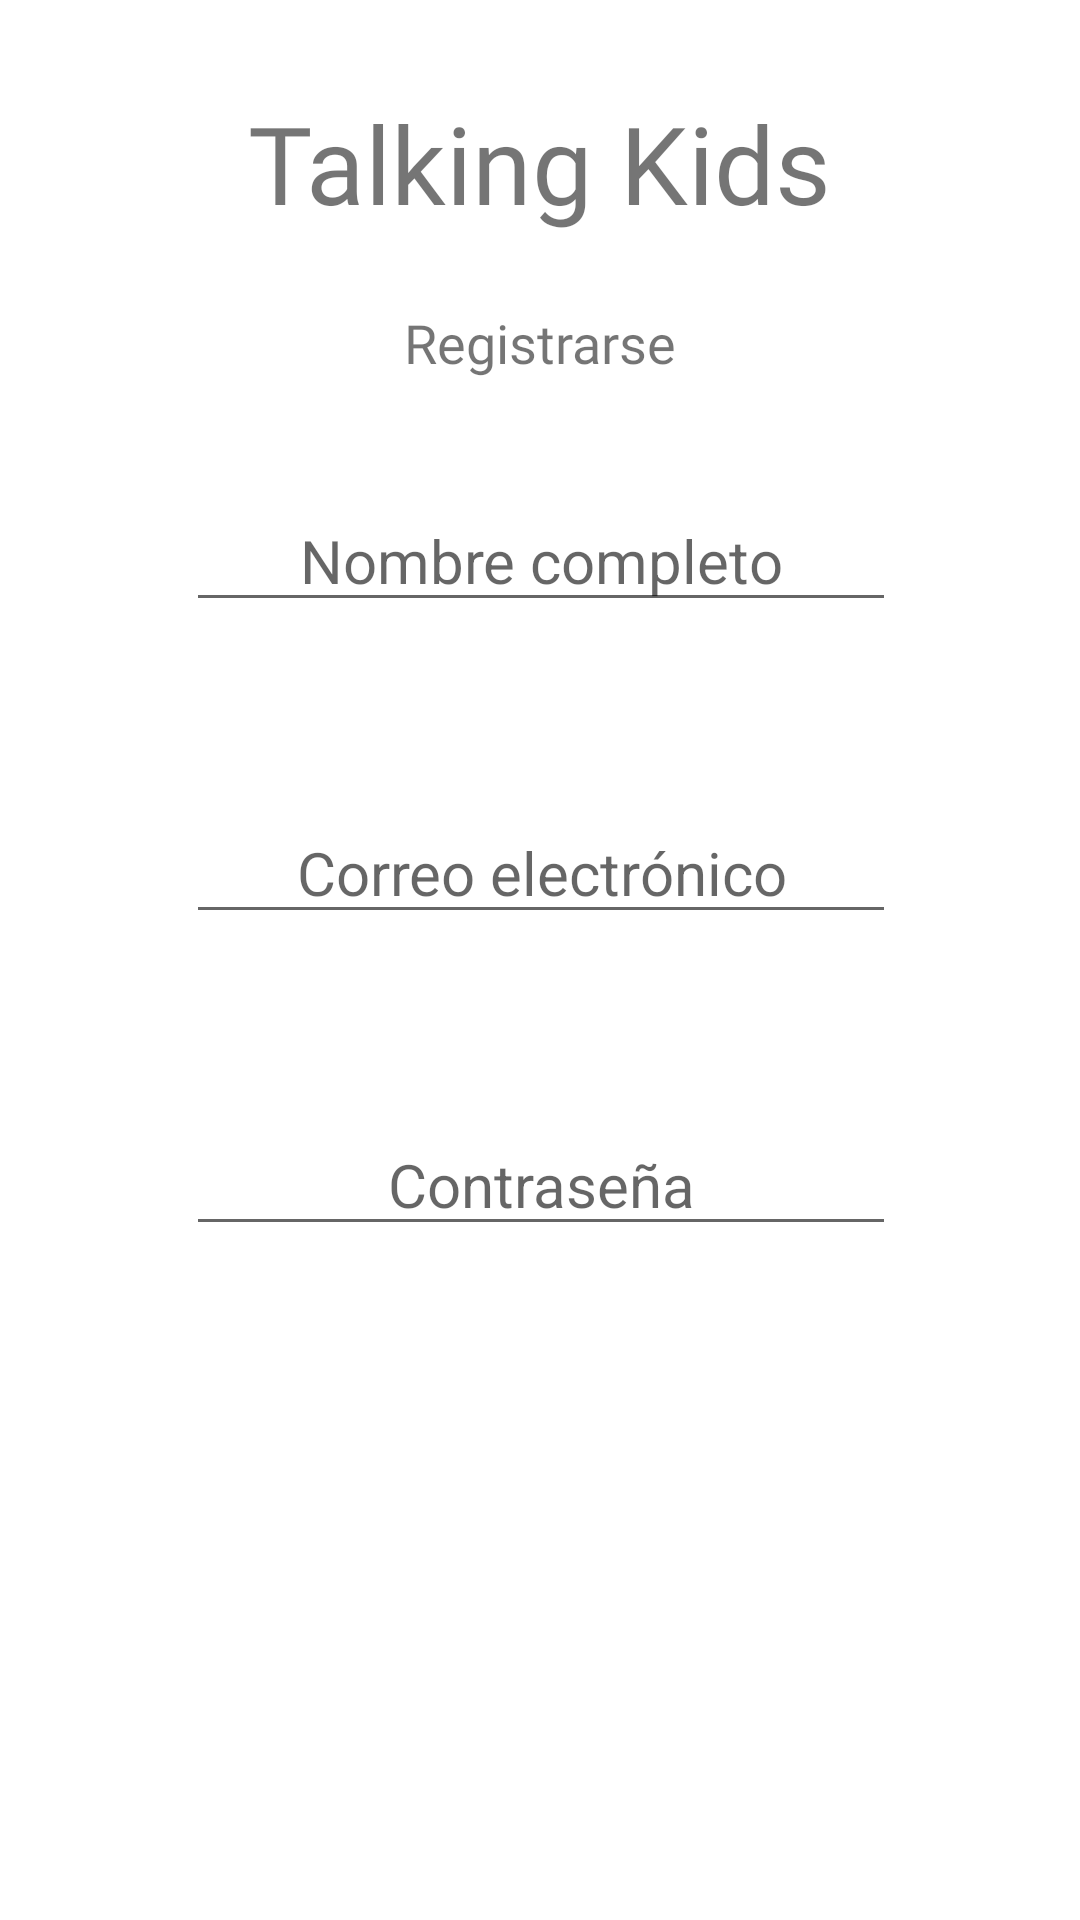

This screen was rendered from an Android layout file. Write that file and the resources it references.
<!-- AndroidManifest.xml: application theme Theme.TALKINGKIDSAPP -->
<!-- res/layout/activity_registro.xml -->
<?xml version="1.0" encoding="utf-8"?>
<androidx.constraintlayout.widget.ConstraintLayout xmlns:android="http://schemas.android.com/apk/res/android"
    xmlns:app="http://schemas.android.com/apk/res-auto"
    xmlns:tools="http://schemas.android.com/tools"
    android:layout_width="match_parent"
    android:layout_height="match_parent"
    tools:context=".REGISTRO">

    <androidx.constraintlayout.widget.ConstraintLayout
        android:id="@+id/constraintLayout"
        android:layout_width="match_parent"
        android:layout_height="150dp"
        android:background="@color/colorMintyBlue"
        app:layout_constraintEnd_toEndOf="parent"
        app:layout_constraintStart_toStartOf="parent"
        app:layout_constraintTop_toTopOf="parent">

        <TextView
            android:id="@+id/textView"
            android:layout_width="wrap_content"
            android:layout_height="wrap_content"
            android:layout_marginTop="30dp"
            android:fontFamily="@font/amarante"
            android:text="Talking Kids"
            android:textSize="36sp"
            app:layout_constraintEnd_toEndOf="parent"
            app:layout_constraintStart_toStartOf="parent"
            app:layout_constraintTop_toTopOf="parent" />

        <TextView
            android:id="@+id/textView2"
            android:layout_width="wrap_content"
            android:layout_height="wrap_content"
            android:fontFamily="@font/amarante"
            android:text="Registrarse"
            android:textSize="18sp"
            app:layout_constraintBottom_toBottomOf="parent"
            app:layout_constraintEnd_toEndOf="parent"
            app:layout_constraintStart_toStartOf="parent"
            app:layout_constraintTop_toBottomOf="@+id/textView" />
    </androidx.constraintlayout.widget.ConstraintLayout>

    <androidx.constraintlayout.widget.ConstraintLayout
        android:id="@+id/constraintLayout2"
        android:layout_width="match_parent"
        android:layout_height="wrap_content"
        app:layout_constraintBottom_toBottomOf="parent"
        app:layout_constraintEnd_toEndOf="parent"
        app:layout_constraintHorizontal_bias="0.0"
        app:layout_constraintStart_toStartOf="parent"
        app:layout_constraintTop_toBottomOf="@+id/constraintLayout"
        app:layout_constraintVertical_bias="0.01">

        <EditText
            android:id="@+id/entradaNombre"
            android:layout_width="wrap_content"
            android:layout_height="wrap_content"
            android:layout_marginTop="12dp"
            android:ems="10"
            android:hint="Nombre completo"
            android:inputType="textPersonName"
            android:textAlignment="center"
            android:textSize="20sp"
            app:layout_constraintEnd_toEndOf="parent"
            app:layout_constraintHorizontal_bias="0.502"
            app:layout_constraintStart_toStartOf="parent"
            app:layout_constraintTop_toTopOf="parent" />

        <EditText
            android:id="@+id/entradaCorreo"
            android:layout_width="wrap_content"
            android:layout_height="wrap_content"
            android:layout_marginTop="60dp"
            android:ems="10"
            android:hint="Correo electrónico"
            android:inputType="textPersonName"
            android:textAlignment="center"
            android:textSize="20sp"
            app:layout_constraintEnd_toEndOf="parent"
            app:layout_constraintHorizontal_bias="0.502"
            app:layout_constraintStart_toStartOf="parent"
            app:layout_constraintTop_toBottomOf="@+id/entradaNombre" />

        <EditText
            android:id="@+id/entradaContraseña"
            android:layout_width="wrap_content"
            android:layout_height="wrap_content"
            android:layout_marginTop="60dp"
            android:ems="10"
            android:hint="Contraseña"
            android:inputType="textPersonName"
            android:password="true"
            android:textAlignment="center"
            android:textSize="20sp"
            app:layout_constraintEnd_toEndOf="parent"
            app:layout_constraintHorizontal_bias="0.502"
            app:layout_constraintStart_toStartOf="parent"
            app:layout_constraintTop_toBottomOf="@+id/entradaCorreo" />

        <Button
            android:id="@+id/buttonRegistrar"
            android:layout_width="wrap_content"
            android:layout_height="wrap_content"
            android:layout_marginTop="56dp"
            android:background="@color/colorBlueyPurple"
            android:backgroundTint="?android:attr/windowSplashScreenIconBackgroundColor"
            android:text="Registrar"
            android:textColor="@android:color/white"
            app:layout_constraintEnd_toEndOf="parent"
            app:layout_constraintHorizontal_bias="0.498"
            app:layout_constraintStart_toStartOf="parent"
            app:layout_constraintTop_toBottomOf="@+id/entradaContraseña"
            tools:targetApi="s" />

    </androidx.constraintlayout.widget.ConstraintLayout>

</androidx.constraintlayout.widget.ConstraintLayout>
<!-- resources referenced by this layout -->
<resources>
  <style name="Theme.TALKINGKIDSAPP" parent="Theme.MaterialComponents.DayNight.DarkActionBar">
          
          <item name="colorPrimary">@color/purple_500</item>
          <item name="colorPrimaryVariant">@color/purple_700</item>
          <item name="colorOnPrimary">@color/white</item>
          
          <item name="colorSecondary">@color/teal_200</item>
          <item name="colorSecondaryVariant">@color/teal_700</item>
          <item name="colorOnSecondary">@color/black</item>
          
          <item name="android:statusBarColor" tools:targetApi="l">?attr/colorPrimaryVariant</item>
          
      </style>
  <!-- not gathered from this repository: default colours our renderer supplied (Android Studio template values) -->
  <color name="purple_500">#FF6200EE</color>
  <color name="purple_700">#FF3700B3</color>
  <color name="teal_200">#FF03DAC5</color>
  <color name="teal_700">#FF018786</color>
  <color name="black">#FF000000</color>
  <color name="white">#FFFFFFFF</color>
</resources>
